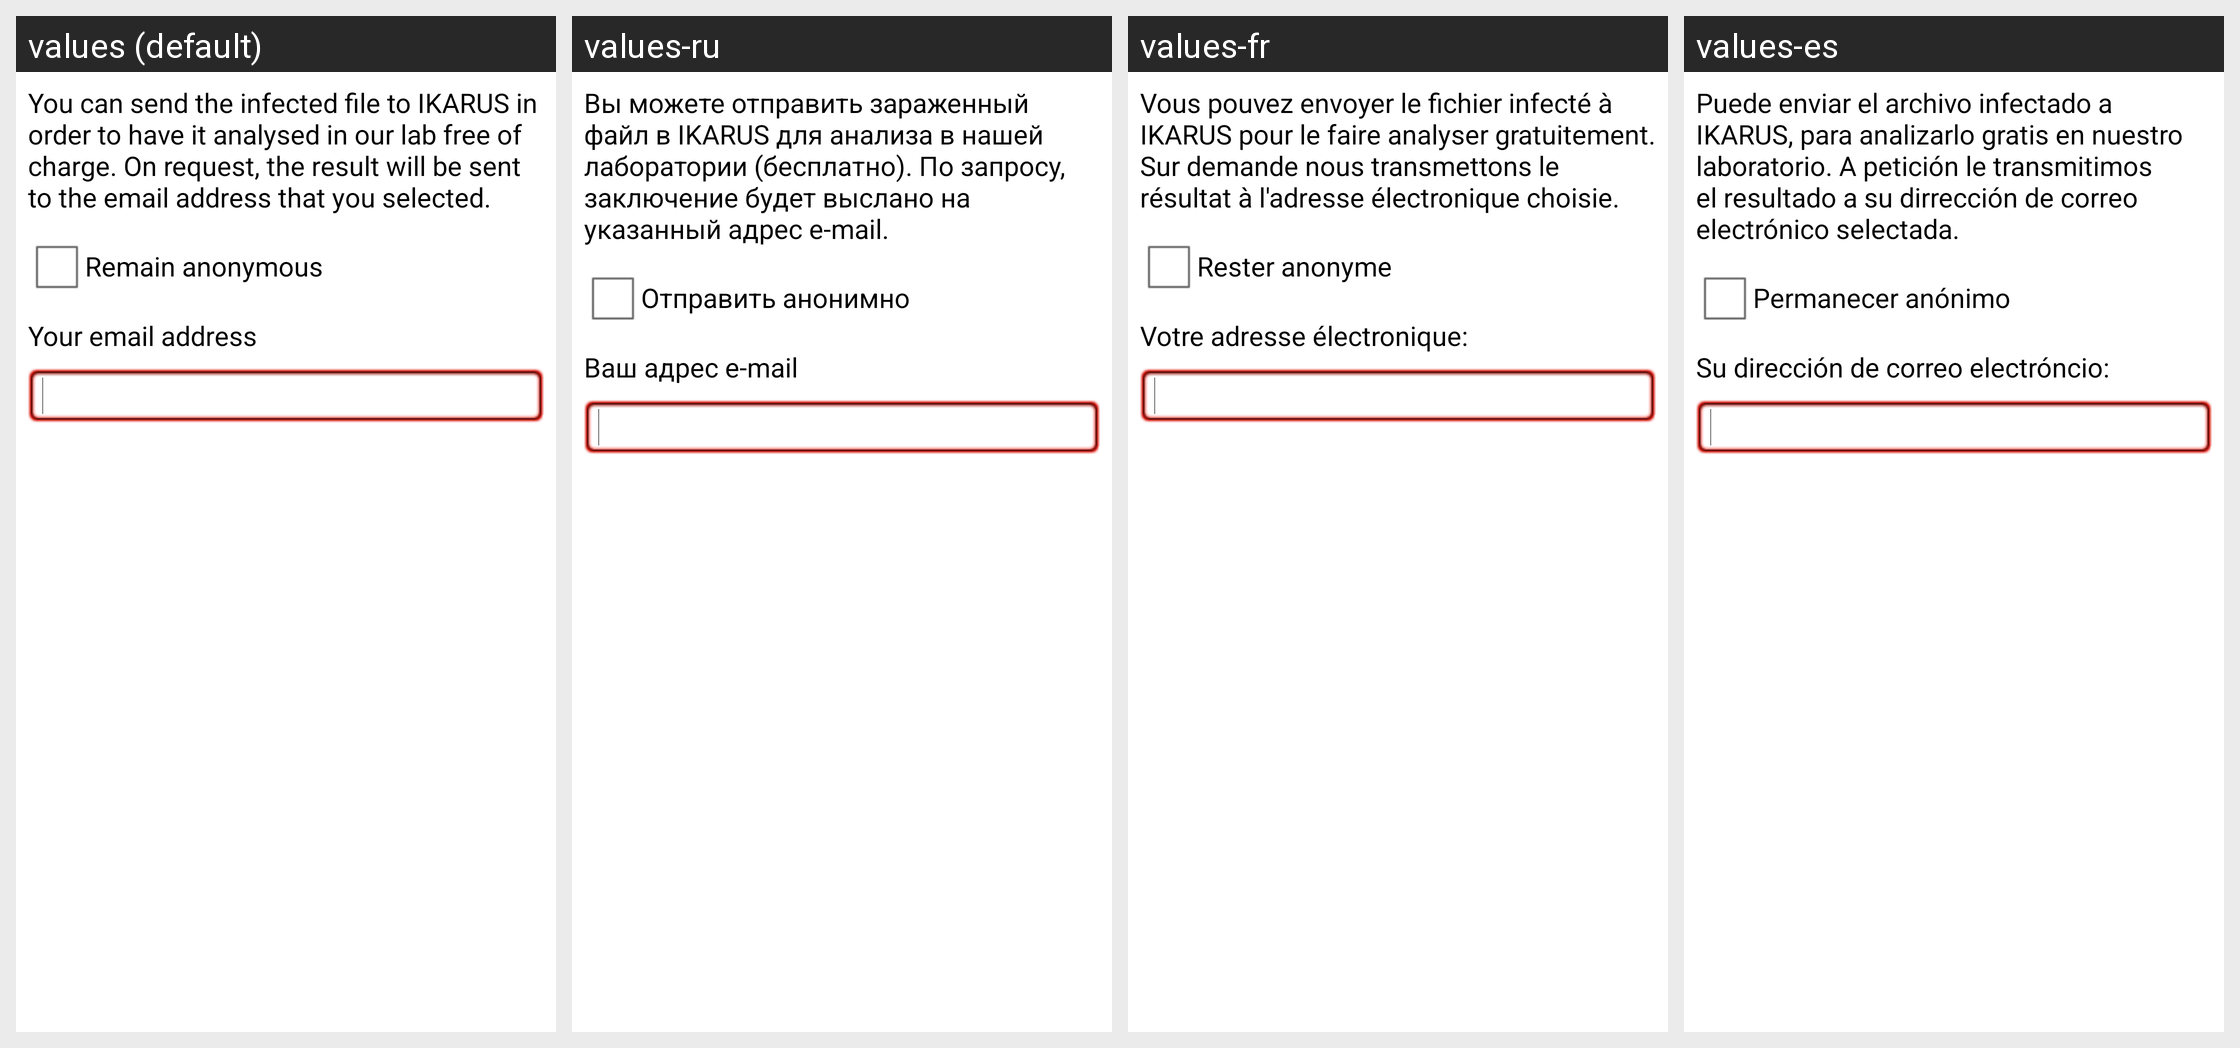

This grid shows one Android layout under several languages. Give, for every string resource on the screen, its name, the default text and each shown locale's text.
Android screen res/layout/infection_send_lab.xml rendered under 4 locales, left to right: values (default), values-ru, values-fr, values-es. Device: Nexus 5 (rendered at 1080×1920; each locale shown at half size, 540×960, under a caption strip naming it); theme Ikarus.Theme.
Other locales in the repository, not shown: values-de, values-it, values-tr, values-zh.
Strings drawn on this screen, with the default value and each locale's value (text and hints the layout hard-codes, and strings that could not be matched under every locale, appear in the picture but are not listed):

send_to_ikarus_explanation
  values: You can send the infected file to IKARUS in order to have it analysed in our lab free of charge. On request, the result will be sent to the email address that you selected.
  values-ru: Вы можете отправить зараженный файл в IKARUS для анализа в нашей лаборатории (бесплатно). По запросу, заключение будет выслано на указанный адрес e-mail.
  values-fr: Vous pouvez envoyer le fichier infecté à IKARUS pour le faire analyser gratuitement. Sur demande nous transmettons le résultat à l'adresse électronique choisie.
  values-es: Puede enviar el archivo infectado a IKARUS, para analizarlo gratis en nuestro laboratorio. A petición le transmitimos el resultado a su dirrección de correo electrónico selectada.

send_to_ikarus_anonymously
  values: Remain anonymous
  values-ru: Отправить анонимно
  values-fr: Rester anonyme
  values-es: Permanecer anónimo

send_to_ikarus_mail_label
  values: Your email address
  values-ru: Ваш адрес e-mail
  values-fr: Votre adresse électronique:
  values-es: Su dirección de correo electróncio:
